Run: headless pygame with SDL's dummy video driver; simulated clock (each Clock.tick advances the game by its frame time, no real sleeping); random seed 0; keys injected as events and as key.get_pressed() state; no mouse input.
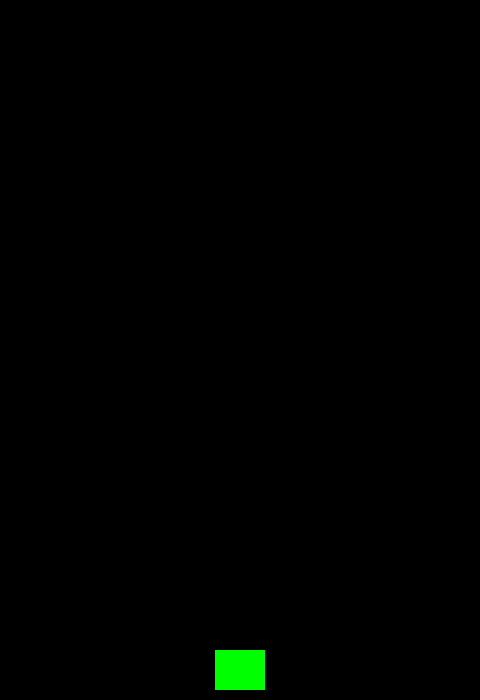
Frame 1 of 4 · flips 1–60 · no input
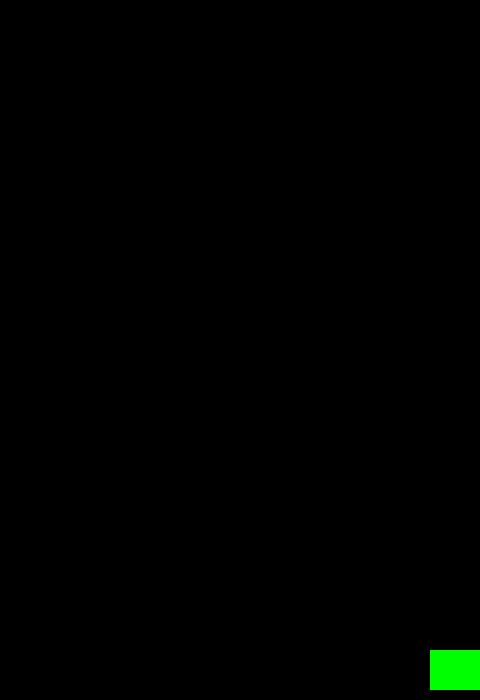
Frame 2 of 4 · flips 61–180 · tapped SPACE, RETURN · held RIGHT (→), D
Frame 3 of 4 · flips 181–300 · held DOWN (↓), S · screen unchanged from frame 2, image omitted
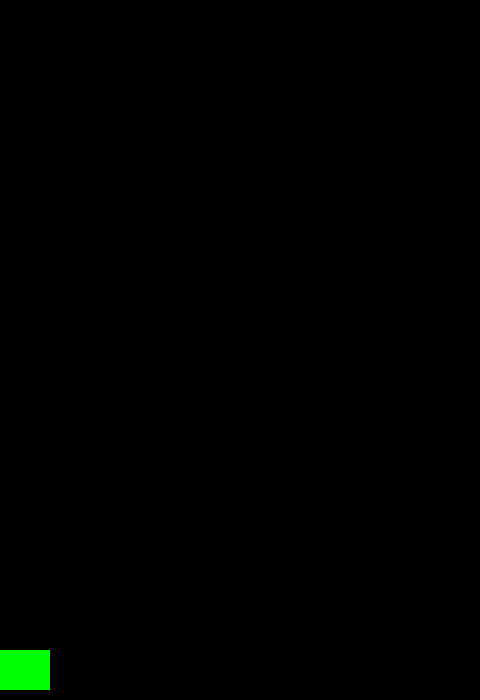
Frame 4 of 4 · flips 301–420 · held LEFT (←), A, UP (↑), W

The pygame program that drew these frames:

#!/usr/bin/python3

#-*- coding:utf-8 -*-

import sys
import pygame
from pygame.locals import *


GREEN = (0, 255, 0)
BLACK = (0, 0, 0)

FPS = 60
SCREEN_WIDTH, SCREEN_HEIGHT = 480, 700

class Player(pygame.sprite.Sprite):
    def __init__(self):
        pygame.sprite.Sprite.__init__(self)
        self.image = pygame.Surface((50, 40))
        self.image.fill(GREEN)
        self.rect = self.image.get_rect()
        self.rect.centerx = SCREEN_WIDTH // 2
        self.rect.bottom = SCREEN_HEIGHT - 10
        self.speedx = 0

    def update(self):
        keys = pygame.key.get_pressed()
        if keys[K_LEFT]:
            self.speedx = -5
        elif keys[K_RIGHT]:
            self.speedx = 5
        else:
            self.speedx = 0
        self.rect.x += self.speedx

        if self.rect.right > SCREEN_WIDTH:
            self.rect.right = SCREEN_WIDTH
        if self.rect.left < 0:
            self.rect.left = 0


pygame.init()
screen = pygame.display.set_mode((SCREEN_WIDTH, SCREEN_HEIGHT))
pygame.display.set_caption("Plane Flight")

all_sprites = pygame.sprite.Group()
player = Player()
all_sprites.add(player)

clock = pygame.time.Clock()

while True:
    clock.tick(FPS)

    for event in pygame.event.get():
        if event.type == QUIT:
            pygame.quit()
            sys.exit()
    screen.fill(BLACK)
    all_sprites.update()
    all_sprites.draw(screen)
    pygame.display.flip()


"""
        if event.type == KEYDOWN:
            if event.key == K_LEFT:
                player.speedx = -8
            if event.key = K_RIGHT:
                player.speedx = 8
"""
